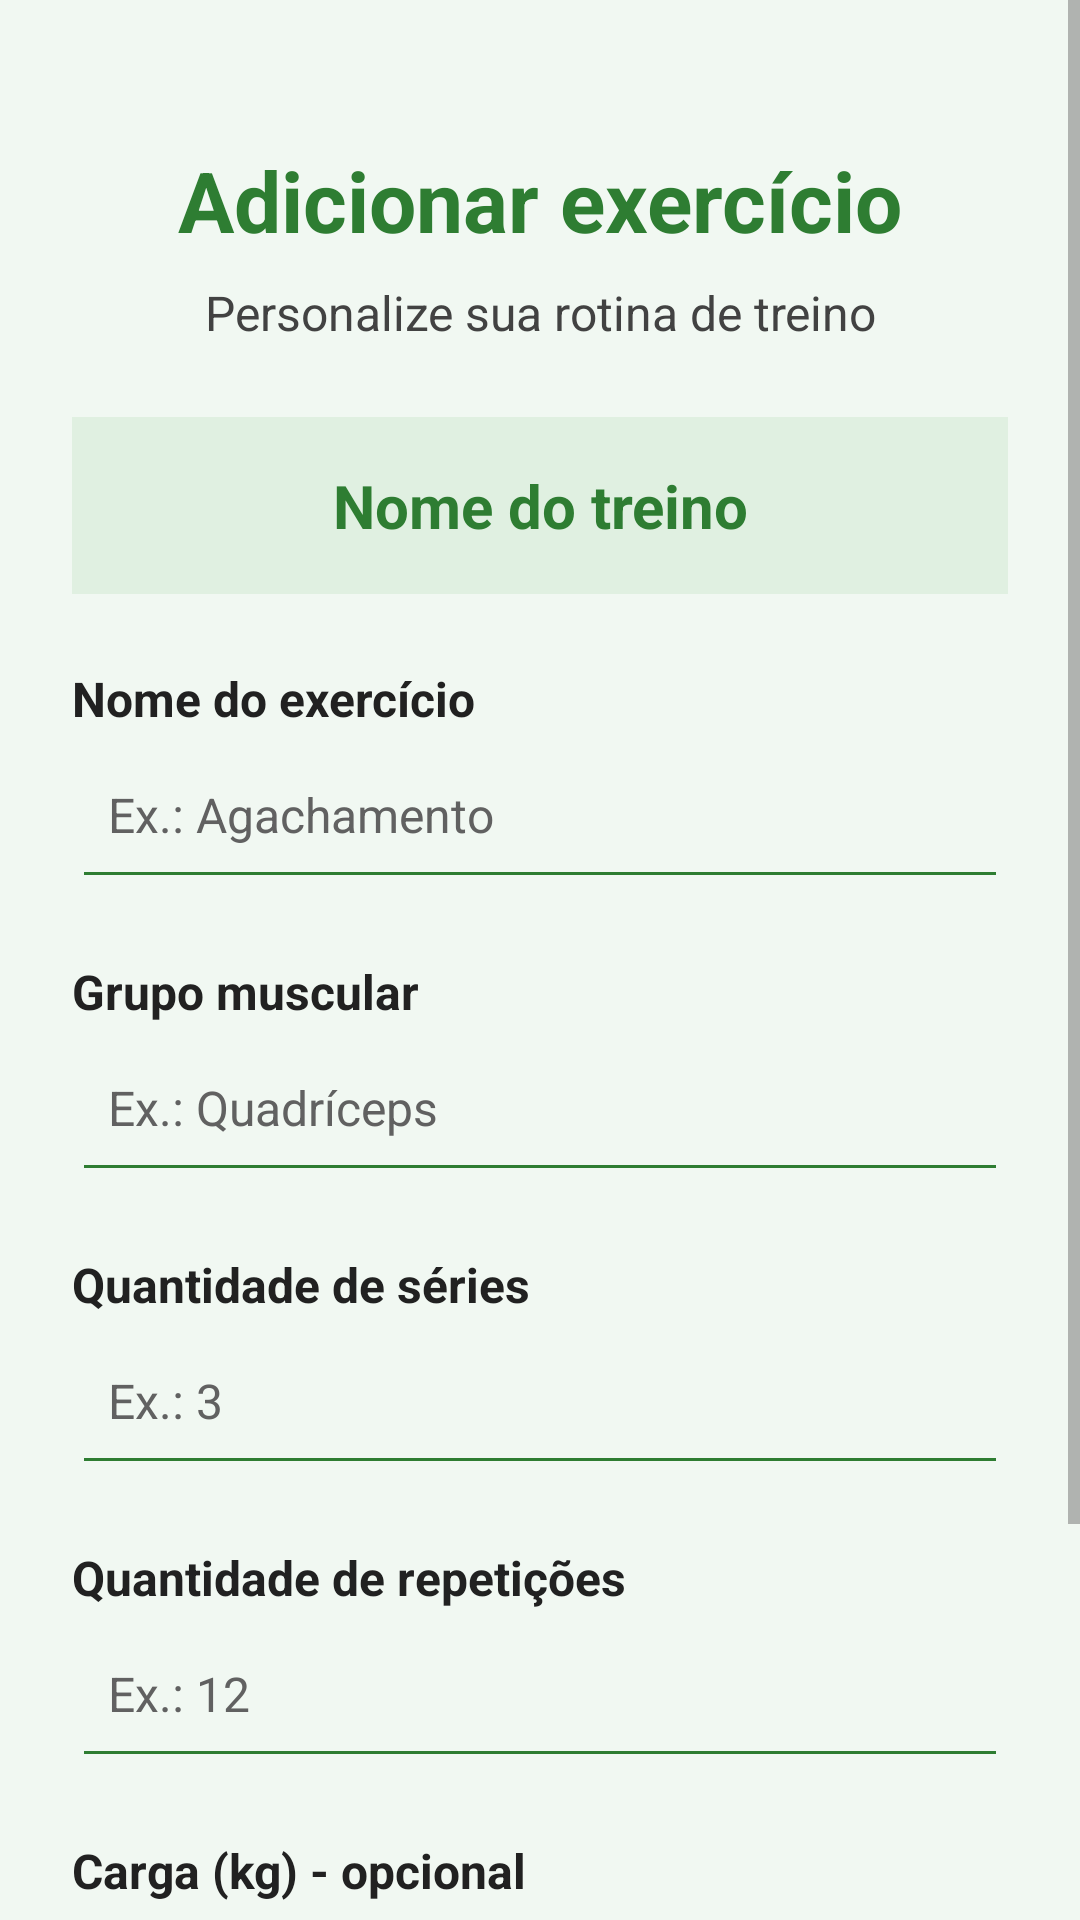

Here is an Android app screen rendered from its layout file. Give the layout XML and the strings, colors and styles it references.
<!-- AndroidManifest.xml: application theme Theme.NutriMov -->
<!-- res/layout/activity_adicionar_exercicio_treino.xml -->
<?xml version="1.0" encoding="utf-8"?>
<ScrollView
    xmlns:android="http://schemas.android.com/apk/res/android"
    android:layout_width="match_parent"
    android:layout_height="match_parent"
    android:background="@color/fundo_tela"
    android:fillViewport="true">

    <LinearLayout
        android:layout_width="match_parent"
        android:layout_height="wrap_content"
        android:orientation="vertical"
        android:padding="24dp">

        <TextView
            android:layout_width="match_parent"
            android:layout_height="wrap_content"
            android:text="Adicionar exercício"
            android:textSize="28sp"
            android:textStyle="bold"
            android:textColor="@color/texto_titulo"
            android:gravity="center"
            android:layout_marginTop="24dp"
            android:layout_marginBottom="8dp" />

        <TextView
            android:layout_width="match_parent"
            android:layout_height="wrap_content"
            android:text="Personalize sua rotina de treino"
            android:textSize="16sp"
            android:textColor="@color/texto_secundario"
            android:gravity="center"
            android:layout_marginBottom="24dp" />

        <TextView
            android:id="@+id/txtNomeTreino"
            android:layout_width="match_parent"
            android:layout_height="wrap_content"
            android:text="Nome do treino"
            android:textSize="20sp"
            android:textStyle="bold"
            android:textColor="@color/texto_titulo"
            android:background="@color/verde_claro"
            android:gravity="center"
            android:padding="16dp"
            android:layout_marginBottom="24dp" />

        <TextView
            android:layout_width="match_parent"
            android:layout_height="wrap_content"
            android:text="Nome do exercício"
            android:textSize="16sp"
            android:textStyle="bold"
            android:textColor="@color/texto_principal" />

        <EditText
            android:id="@+id/edtNomeExercicio"
            android:layout_width="match_parent"
            android:layout_height="56dp"
            android:hint="Ex.: Agachamento"
            android:inputType="textCapSentences"
            android:textSize="16sp"
            android:textColor="@color/texto_principal"
            android:textColorHint="@color/texto_hint"
            android:backgroundTint="@color/verde_principal"
            android:padding="12dp"
            android:layout_marginBottom="20dp" />

        <TextView
            android:layout_width="match_parent"
            android:layout_height="wrap_content"
            android:text="Grupo muscular"
            android:textSize="16sp"
            android:textStyle="bold"
            android:textColor="@color/texto_principal" />

        <EditText
            android:id="@+id/edtGrupoMuscular"
            android:layout_width="match_parent"
            android:layout_height="56dp"
            android:hint="Ex.: Quadríceps"
            android:inputType="textCapSentences"
            android:textSize="16sp"
            android:textColor="@color/texto_principal"
            android:textColorHint="@color/texto_hint"
            android:backgroundTint="@color/verde_principal"
            android:padding="12dp"
            android:layout_marginBottom="20dp" />

        <TextView
            android:layout_width="match_parent"
            android:layout_height="wrap_content"
            android:text="Quantidade de séries"
            android:textSize="16sp"
            android:textStyle="bold"
            android:textColor="@color/texto_principal" />

        <EditText
            android:id="@+id/edtSeries"
            android:layout_width="match_parent"
            android:layout_height="56dp"
            android:hint="Ex.: 3"
            android:inputType="number"
            android:textSize="16sp"
            android:textColor="@color/texto_principal"
            android:textColorHint="@color/texto_hint"
            android:backgroundTint="@color/verde_principal"
            android:padding="12dp"
            android:layout_marginBottom="20dp" />

        <TextView
            android:layout_width="match_parent"
            android:layout_height="wrap_content"
            android:text="Quantidade de repetições"
            android:textSize="16sp"
            android:textStyle="bold"
            android:textColor="@color/texto_principal" />

        <EditText
            android:id="@+id/edtRepeticoes"
            android:layout_width="match_parent"
            android:layout_height="56dp"
            android:hint="Ex.: 12"
            android:inputType="number"
            android:textSize="16sp"
            android:textColor="@color/texto_principal"
            android:textColorHint="@color/texto_hint"
            android:backgroundTint="@color/verde_principal"
            android:padding="12dp"
            android:layout_marginBottom="20dp" />

        <TextView
            android:layout_width="match_parent"
            android:layout_height="wrap_content"
            android:text="Carga (kg) - opcional"
            android:textSize="16sp"
            android:textStyle="bold"
            android:textColor="@color/texto_principal" />

        <EditText
            android:id="@+id/edtCarga"
            android:layout_width="match_parent"
            android:layout_height="56dp"
            android:hint="Ex.: 20"
            android:inputType="numberDecimal"
            android:textSize="16sp"
            android:textColor="@color/texto_principal"
            android:textColorHint="@color/texto_hint"
            android:backgroundTint="@color/verde_principal"
            android:padding="12dp"
            android:layout_marginBottom="32dp" />

        <Button
            android:id="@+id/btnAdicionarExercicio"
            android:layout_width="match_parent"
            android:layout_height="60dp"
            android:text="Adicionar ao treino"
            android:textSize="18sp"
            android:textStyle="bold"
            android:textAllCaps="false"
            android:textColor="@color/texto_botao"
            android:backgroundTint="@color/fundo_botao" />

    </LinearLayout>

</ScrollView>
<!-- resources referenced by this layout -->
<resources>
  <color name="fundo_botao">#2E7D32</color>
  <color name="fundo_tela">#F1F8F2</color>
  <color name="texto_botao">#FFFFFF</color>
  <color name="texto_hint">#616161</color>
  <color name="texto_principal">#212121</color>
  <color name="texto_secundario">#424242</color>
  <color name="texto_titulo">#2E7D32</color>
  <color name="verde_claro">#E0F0E1</color>
  <color name="verde_principal">#2E7D32</color>
  <style name="Theme.NutriMov" parent="Base.Theme.NutriMov" />
  <style name="Base.Theme.NutriMov" parent="Theme.Material3.Light.NoActionBar">
  
          
          <item name="colorPrimary">@color/verde_principal</item>
          <item name="colorOnPrimary">@color/texto_botao</item>
          <item name="colorSecondary">@color/verde_secundario</item>
  
          
          <item name="android:windowBackground">@color/fundo_tela</item>
          <item name="colorSurface">@color/fundo_tela</item>
          <item name="colorOnSurface">@color/texto_principal</item>
          <item name="colorOnSurfaceVariant">@color/texto_secundario</item>
  
          
          <item name="android:textColorPrimary">@color/texto_principal</item>
          <item name="android:textColorSecondary">@color/texto_secundario</item>
          <item name="android:textColorHint">@color/texto_hint</item>
  
          
          <item name="colorControlNormal">@color/borda_campo</item>
          <item name="colorControlActivated">@color/verde_principal</item>
          <item name="colorAccent">@color/verde_principal</item>
  
          
          <item name="android:statusBarColor">@color/fundo_tela</item>
          <item name="android:windowLightStatusBar">true</item>
  
          
          <item name="android:forceDarkAllowed" tools:targetApi="q">false</item>
  
      </style>
  <color name="verde_secundario">#4CAF50</color>
  <color name="borda_campo">#757575</color>
</resources>
